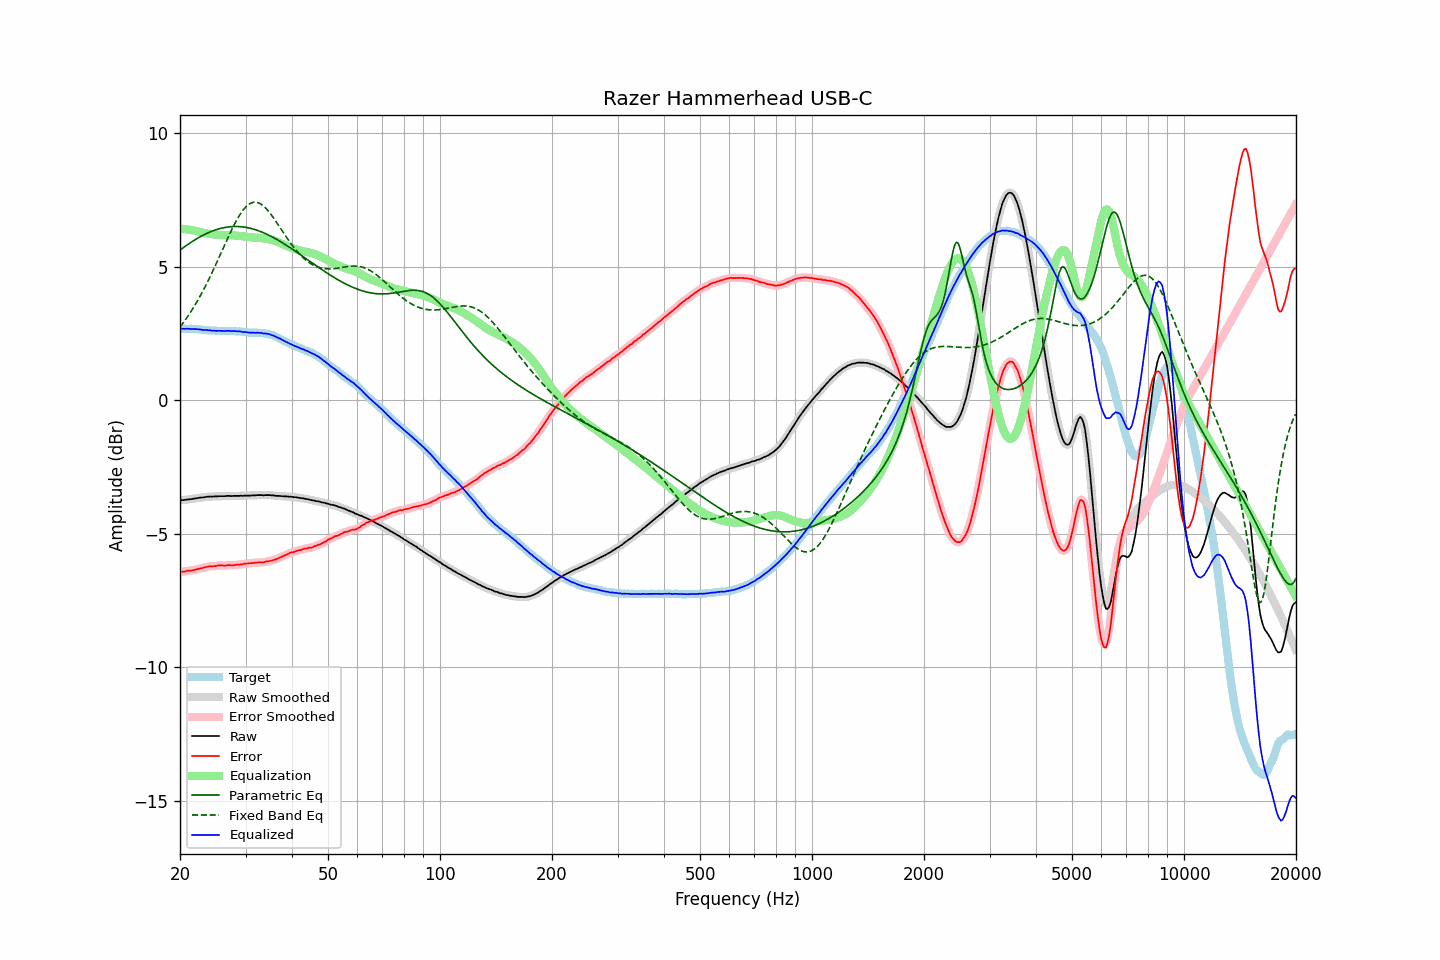

Source data for this figure (header and first rows):
frequency, raw, error, smoothed, error_smoothed, equalization, parametric_eq, fixed_band_eq, equalized_raw, equalized_smoothed, target
20.00, -3.74, -6.42, -3.74, -6.42, 6.42, 5.62, 2.74, 2.68, 2.68, 2.68
20.20, -3.74, -6.42, -3.74, -6.42, 6.42, 5.66, 2.82, 2.68, 2.68, 2.68
20.40, -3.74, -6.42, -3.74, -6.41, 6.41, 5.71, 2.90, 2.67, 2.68, 2.68
20.61, -3.73, -6.41, -3.73, -6.41, 6.41, 5.75, 2.98, 2.67, 2.67, 2.68
20.81, -3.72, -6.39, -3.72, -6.39, 6.40, 5.79, 3.07, 2.68, 2.68, 2.67
21.02, -3.71, -6.38, -3.71, -6.38, 6.39, 5.84, 3.15, 2.68, 2.67, 2.67
21.23, -3.71, -6.38, -3.71, -6.38, 6.38, 5.88, 3.24, 2.67, 2.67, 2.67
21.44, -3.70, -6.38, -3.70, -6.37, 6.37, 5.92, 3.34, 2.67, 2.67, 2.68
21.66, -3.69, -6.36, -3.69, -6.36, 6.36, 5.96, 3.43, 2.67, 2.67, 2.67
21.87, -3.68, -6.35, -3.68, -6.35, 6.35, 5.99, 3.53, 2.66, 2.66, 2.67
22.09, -3.67, -6.33, -3.67, -6.33, 6.33, 6.03, 3.63, 2.66, 2.66, 2.66
22.31, -3.66, -6.32, -3.66, -6.32, 6.32, 6.07, 3.73, 2.66, 2.66, 2.66
22.54, -3.65, -6.30, -3.65, -6.30, 6.30, 6.10, 3.84, 2.65, 2.65, 2.65
22.76, -3.64, -6.29, -3.64, -6.29, 6.29, 6.13, 3.95, 2.65, 2.64, 2.65
22.99, -3.64, -6.28, -3.64, -6.28, 6.27, 6.16, 4.06, 2.63, 2.64, 2.64
23.22, -3.63, -6.26, -3.63, -6.26, 6.26, 6.20, 4.18, 2.63, 2.63, 2.63
23.45, -3.62, -6.25, -3.62, -6.25, 6.25, 6.22, 4.29, 2.63, 2.63, 2.63
23.69, -3.61, -6.23, -3.61, -6.23, 6.24, 6.25, 4.41, 2.63, 2.63, 2.62
23.92, -3.61, -6.22, -3.61, -6.22, 6.23, 6.28, 4.53, 2.62, 2.62, 2.61
24.16, -3.60, -6.21, -3.61, -6.21, 6.22, 6.31, 4.66, 2.62, 2.61, 2.61
24.40, -3.61, -6.22, -3.60, -6.21, 6.21, 6.33, 4.78, 2.60, 2.61, 2.61
24.65, -3.60, -6.21, -3.60, -6.21, 6.20, 6.35, 4.91, 2.60, 2.60, 2.61
24.89, -3.60, -6.21, -3.60, -6.21, 6.20, 6.37, 5.04, 2.60, 2.60, 2.61
25.14, -3.60, -6.20, -3.60, -6.20, 6.20, 6.39, 5.17, 2.59, 2.60, 2.60
25.39, -3.59, -6.18, -3.59, -6.19, 6.19, 6.41, 5.31, 2.60, 2.60, 2.59
25.65, -3.59, -6.18, -3.59, -6.18, 6.19, 6.43, 5.44, 2.60, 2.60, 2.59
25.91, -3.59, -6.18, -3.59, -6.18, 6.18, 6.44, 5.57, 2.59, 2.59, 2.59
26.16, -3.59, -6.19, -3.59, -6.19, 6.18, 6.45, 5.71, 2.59, 2.59, 2.60
26.43, -3.59, -6.19, -3.59, -6.19, 6.18, 6.47, 5.84, 2.59, 2.59, 2.60
26.69, -3.58, -6.18, -3.58, -6.18, 6.18, 6.48, 5.97, 2.60, 2.60, 2.60
26.96, -3.58, -6.17, -3.58, -6.17, 6.18, 6.48, 6.10, 2.60, 2.60, 2.59
27.23, -3.58, -6.17, -3.58, -6.17, 6.18, 6.49, 6.23, 2.60, 2.59, 2.59
27.50, -3.59, -6.18, -3.58, -6.18, 6.17, 6.50, 6.36, 2.58, 2.59, 2.59
27.77, -3.58, -6.18, -3.58, -6.18, 6.17, 6.50, 6.48, 2.59, 2.59, 2.60
28.05, -3.58, -6.17, -3.58, -6.17, 6.17, 6.50, 6.60, 2.59, 2.58, 2.59
28.33, -3.58, -6.16, -3.58, -6.16, 6.16, 6.50, 6.71, 2.58, 2.58, 2.58
28.62, -3.58, -6.15, -3.58, -6.15, 6.16, 6.50, 6.82, 2.58, 2.58, 2.57
28.90, -3.58, -6.16, -3.58, -6.15, 6.15, 6.50, 6.92, 2.57, 2.57, 2.58
29.19, -3.57, -6.14, -3.58, -6.14, 6.14, 6.49, 7.01, 2.57, 2.57, 2.57
29.48, -3.58, -6.14, -3.57, -6.14, 6.13, 6.49, 7.10, 2.55, 2.56, 2.56
29.78, -3.57, -6.12, -3.57, -6.12, 6.13, 6.48, 7.17, 2.55, 2.55, 2.55
30.08, -3.57, -6.12, -3.57, -6.12, 6.12, 6.47, 7.24, 2.55, 2.55, 2.55
30.38, -3.57, -6.11, -3.57, -6.11, 6.11, 6.46, 7.29, 2.54, 2.54, 2.54
30.68, -3.57, -6.10, -3.57, -6.10, 6.10, 6.45, 7.34, 2.53, 2.53, 2.53
30.99, -3.57, -6.10, -3.57, -6.10, 6.10, 6.43, 7.37, 2.53, 2.53, 2.53
31.30, -3.56, -6.09, -3.57, -6.09, 6.09, 6.42, 7.40, 2.53, 2.53, 2.53
31.61, -3.56, -6.09, -3.56, -6.09, 6.09, 6.40, 7.41, 2.53, 2.53, 2.53
31.93, -3.56, -6.08, -3.56, -6.08, 6.08, 6.38, 7.41, 2.52, 2.53, 2.52
32.24, -3.55, -6.08, -3.55, -6.08, 6.08, 6.36, 7.40, 2.53, 2.53, 2.53
32.57, -3.55, -6.07, -3.55, -6.07, 6.08, 6.34, 7.38, 2.52, 2.53, 2.52
32.89, -3.55, -6.07, -3.55, -6.07, 6.07, 6.32, 7.35, 2.52, 2.52, 2.52
33.22, -3.55, -6.07, -3.55, -6.07, 6.06, 6.29, 7.31, 2.51, 2.51, 2.52
33.55, -3.56, -6.07, -3.55, -6.06, 6.06, 6.27, 7.27, 2.50, 2.50, 2.51
33.89, -3.55, -6.05, -3.55, -6.05, 6.05, 6.24, 7.21, 2.50, 2.50, 2.50
34.23, -3.55, -6.03, -3.55, -6.04, 6.04, 6.21, 7.15, 2.49, 2.49, 2.48
34.57, -3.55, -6.03, -3.55, -6.03, 6.03, 6.18, 7.08, 2.48, 2.48, 2.48
34.92, -3.55, -6.01, -3.55, -6.01, 6.02, 6.15, 7.00, 2.47, 2.46, 2.46
35.27, -3.56, -6.01, -3.56, -6.00, 6.00, 6.12, 6.92, 2.44, 2.44, 2.45
35.62, -3.56, -5.98, -3.56, -5.99, 5.98, 6.09, 6.84, 2.42, 2.42, 2.42
35.97, -3.57, -5.97, -3.57, -5.97, 5.96, 6.06, 6.75, 2.39, 2.39, 2.40
... 635 more rows
